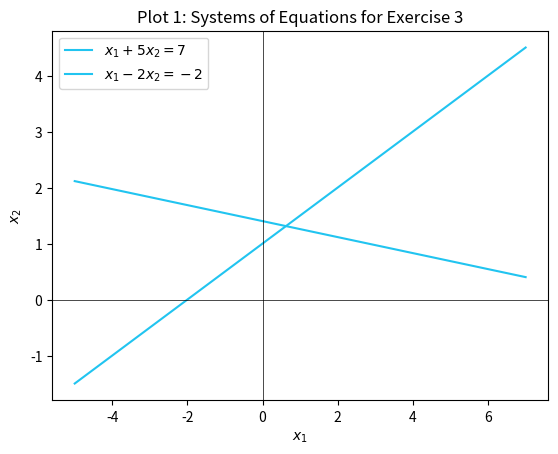

This figure's Python source:
import numpy as np
import matplotlib.pyplot as plt

# Define the system of equations:
# Let x1 be the x-axis and x2 be the y-axis

def equation1(x1): # f(x1) = x2
    return(7/5 - x1/7)

def equation2(x1):
    return(x1/2 + 1)

# Define x-bounds

x1_values = np.linspace(-5, 7, 100)

# Generate x2 values

x2_values_eq1 = equation1(x1_values)
x2_values_eq2 = equation2(x1_values)

# Solve the system of equations computationally:

A = np.array([[1, 5], [1, -2]]) # Coefficient
b = np.array([7, -2]) # Augmented part

intersection = np.linalg.solve(A,b)
print(intersection)

# Plot the equations

plt.plot(x1_values, x2_values_eq1, label=r'$x_1 + 5x_2 = 7$', color='#21C4F0')
plt.plot(x1_values, x2_values_eq2, label=r'$x_1 - 2x_2 = -2$', color='#21C4F0')

# Set labels and and title

plt.title('Plot 1: Systems of Equations for Exercise 3')
plt.xlabel(r'$x_1$')
plt.ylabel(r'$x_2$')
plt.axhline(0, color='black', linewidth='0.5')
plt.axvline(0, color='black', linewidth='0.5')
plt.legend()
plt.show()
